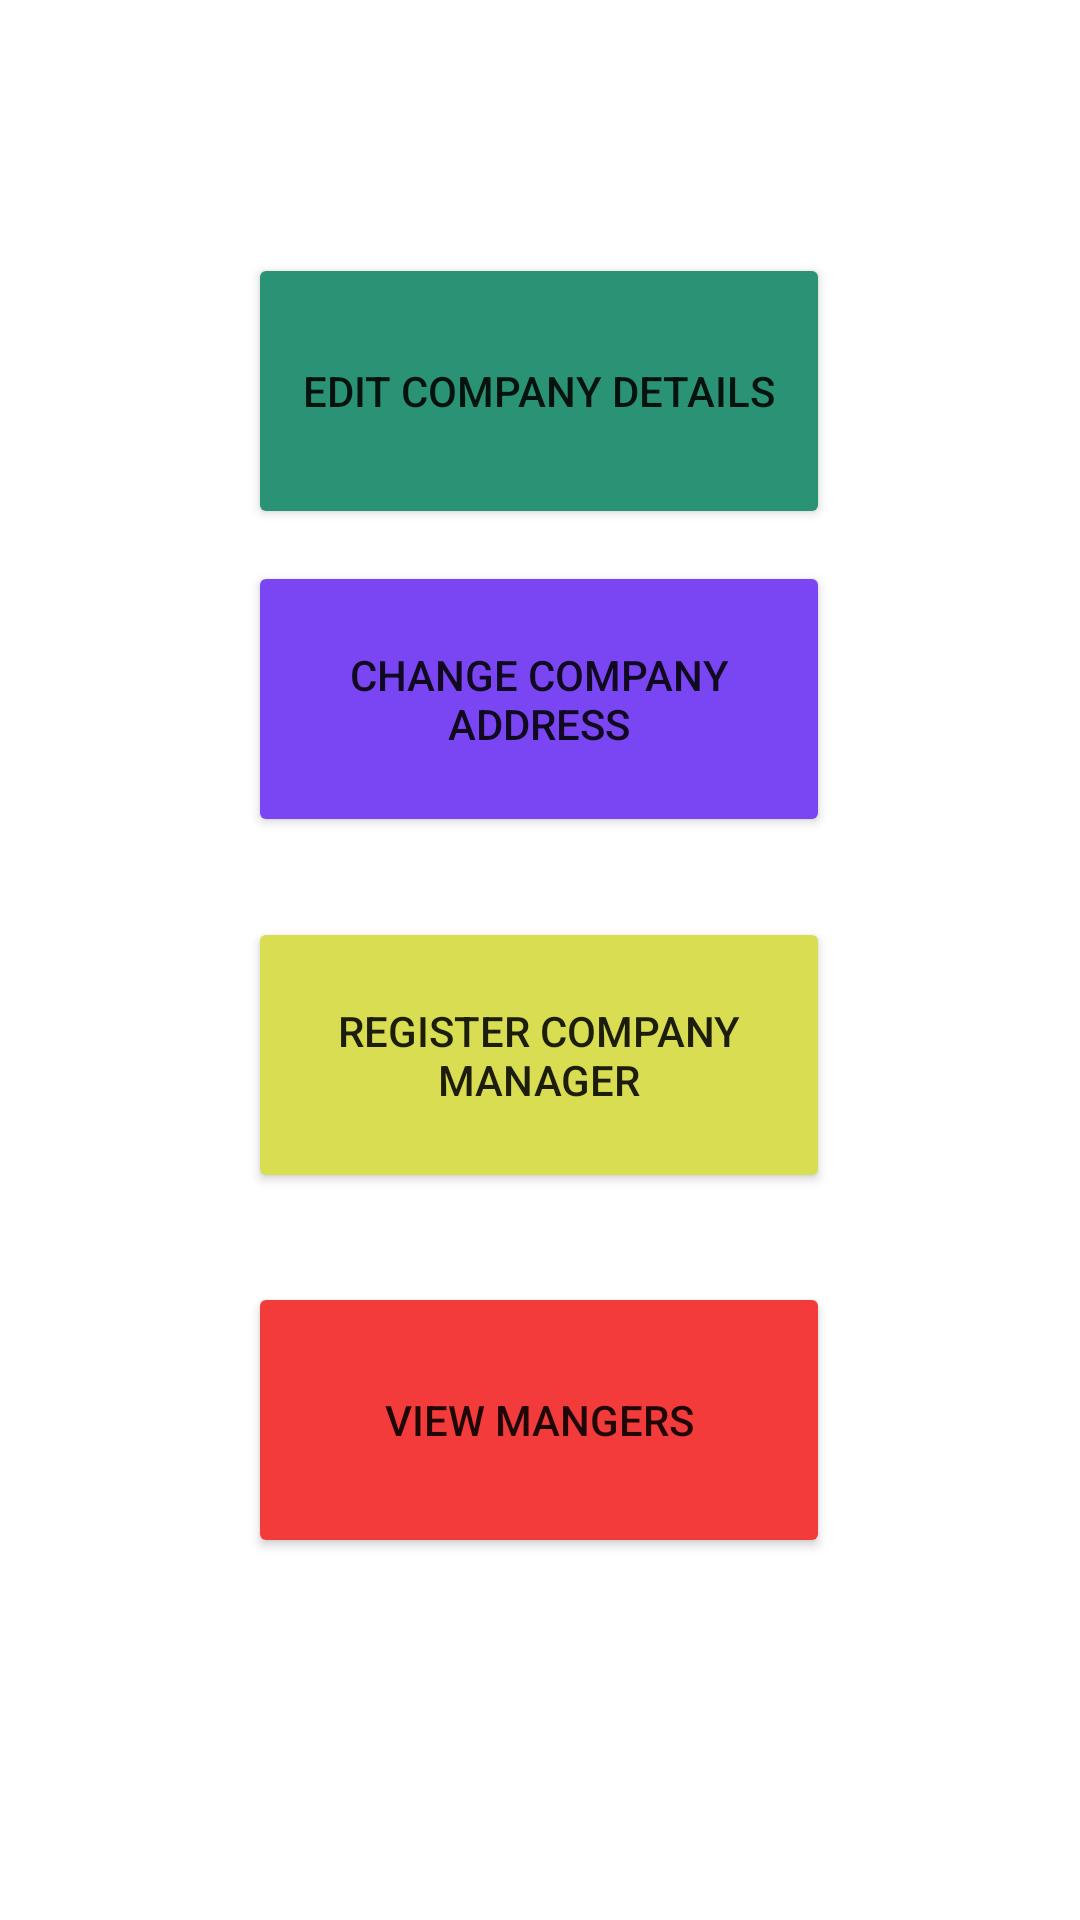

Write the Android layout XML for this screen, with the resource values it uses.
<!-- AndroidManifest.xml: application theme Theme.DEVPRO -->
<!-- res/layout/activity_company_owner_home_page.xml -->
<?xml version="1.0" encoding="utf-8"?>
<androidx.constraintlayout.widget.ConstraintLayout xmlns:android="http://schemas.android.com/apk/res/android"
    xmlns:app="http://schemas.android.com/apk/res-auto"
    xmlns:tools="http://schemas.android.com/tools"
    android:layout_width="match_parent"
    android:layout_height="match_parent"
    tools:context=".activities.CompanyOwnerHomePage">

    <Button
        android:id="@+id/company_owner_homepage_changeaddr"
        android:layout_width="194dp"
        android:layout_height="92dp"
        android:backgroundTint="#7A46F4"
        android:text="@string/change_company_address"
        app:layout_constraintBottom_toBottomOf="parent"
        app:layout_constraintEnd_toEndOf="parent"
        app:layout_constraintHorizontal_bias="0.497"
        app:layout_constraintStart_toStartOf="parent"
        app:layout_constraintTop_toTopOf="parent"
        app:layout_constraintVertical_bias="0.341" />

    <Button
        android:id="@+id/company_owner_homepage_view"
        android:layout_width="194dp"
        android:layout_height="92dp"
        android:backgroundTint="#F43B3B"
        android:text="@string/view_mangers"
        app:layout_constraintBottom_toBottomOf="parent"
        app:layout_constraintEnd_toEndOf="parent"
        app:layout_constraintHorizontal_bias="0.497"
        app:layout_constraintStart_toStartOf="parent"
        app:layout_constraintTop_toTopOf="parent"
        app:layout_constraintVertical_bias="0.78" />

    <Button
        android:id="@+id/company_owner_homepage_register"
        android:layout_width="194dp"
        android:layout_height="92dp"
        android:backgroundTint="#D9DD52"
        android:text="@string/register_company_manager"
        app:layout_constraintBottom_toBottomOf="parent"
        app:layout_constraintEnd_toEndOf="parent"
        app:layout_constraintHorizontal_bias="0.497"
        app:layout_constraintStart_toStartOf="parent"
        app:layout_constraintTop_toTopOf="parent"
        app:layout_constraintVertical_bias="0.558" />

    <Button
        android:id="@+id/company_owner_homepage_edit"
        android:layout_width="194dp"
        android:layout_height="92dp"
        android:backgroundTint="#2B9375"
        android:text="@string/edit_company_details"
        app:layout_constraintBottom_toBottomOf="parent"
        app:layout_constraintEnd_toEndOf="parent"
        app:layout_constraintHorizontal_bias="0.497"
        app:layout_constraintStart_toStartOf="parent"
        app:layout_constraintTop_toTopOf="parent"
        app:layout_constraintVertical_bias="0.154" />
</androidx.constraintlayout.widget.ConstraintLayout>
<!-- resources referenced by this layout -->
<resources>
  <string name="change_company_address">Change Company Address</string>
  <string name="edit_company_details">Edit company details</string>
  <string name="register_company_manager">Register Company Manager</string>
  <string name="view_mangers">View Mangers</string>
  <style name="Theme.DEVPRO" parent="Theme.MaterialComponents.DayNight.DarkActionBar">
          
          <item name="colorPrimary">@color/teal_700</item>
          <item name="colorPrimaryVariant">@color/black</item>
          <item name="colorOnPrimary">@color/white</item>
          
          <item name="colorSecondary">@color/teal_200</item>
          <item name="colorSecondaryVariant">@color/teal_700</item>
          <item name="colorOnSecondary">@color/black</item>
          
          <item name="android:statusBarColor" tools:targetApi="l">?attr/colorPrimaryVariant</item>
          
      </style>
  <color name="teal_700">#FF018786</color>
  <color name="black">#FF000000</color>
  <color name="white">#FFFFFFFF</color>
  <color name="teal_200">#FF03DAC5</color>
</resources>
